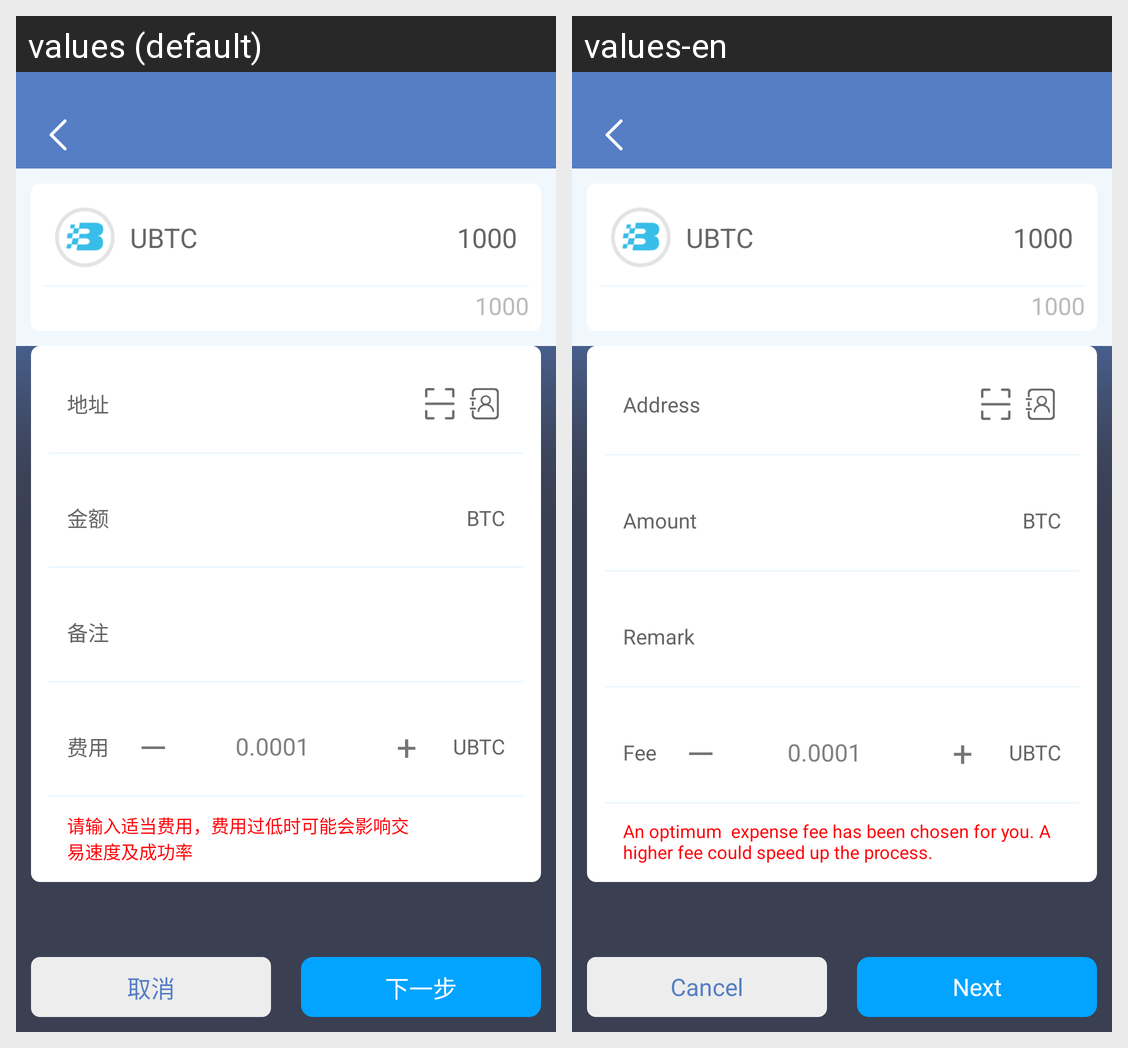

Here is an Android app screen in its default locale and in the app's own translations. Write out the translated-string differences for the strings that appear on this screen.
Android screen res/layout/delegate_pay.xml rendered under 2 locales, left to right: values (default), values-en. Device: Nexus 5 (rendered at 1080×1920; each locale shown at half size, 540×960, under a caption strip naming it); theme AppTheme.
Strings drawn on this screen, with the default value and each locale's value (text and hints the layout hard-codes, and strings that could not be matched under every locale, appear in the picture but are not listed):

address
  values: 地址
  values-en: Address

money
  values: 金额
  values-en: Amount

remark
  values: 备注
  values-en: Remark

cash
  values: 费用
  values-en: Fee

tips_cash
  values: 请输入适当费用，费用过低时可能会影响交
      易速度及成功率
  values-en: An optimum  expense fee has been chosen for you. A higher fee could speed up the process.

cancel
  values: 取消
  values-en: Cancel

word_next
  values: 下一步
  values-en: Next
